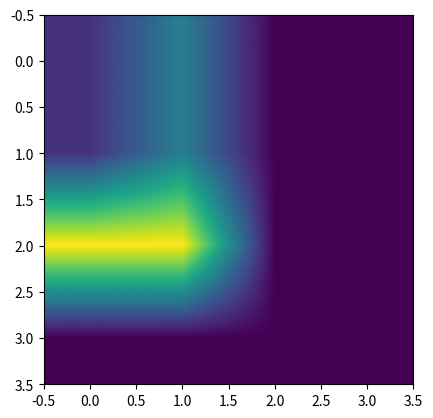

Here is the Python script that generated this plot:
# -*- coding: utf-8 -*-
################################
# Neuronal Network
# [redacted]
# 22.02.2020
################################
import numpy as np
import matplotlib.pyplot as plt
import matplotlib.cm as cm

# Make an array with ones in the shape of an 'X'
a = np.zeros([4,4])
print(a)
print()

a[1,1]=3
a[1,0]=1
a[2,1]=7
a[0,1]=3
a[0,0]=1
a[2,0]=7
print(a)


# Bilinear interpolation - this will look blurry
plt.imshow(a, interpolation='nearest')


# Bilinear interpolation - this will look blurry
plt.imshow(a, interpolation='bilinear', cmap=cm.Greys_r)


# Bilinear interpolation - this will look blurry
plt.imshow(a, interpolation='bilinear')
plt.show()
